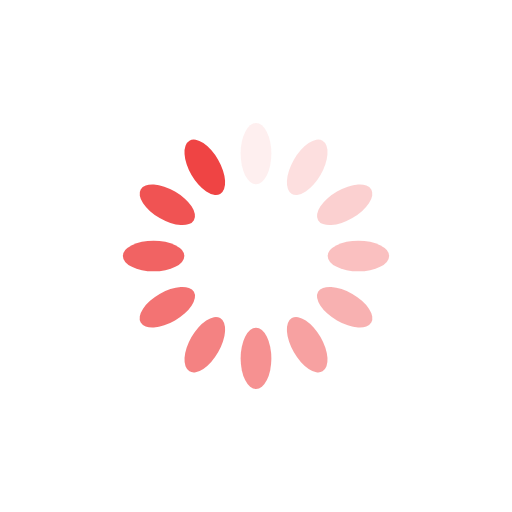
t = 0.00 s
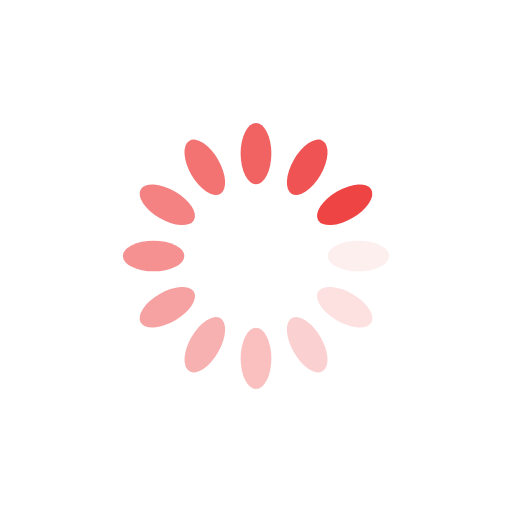
t = 0.34 s
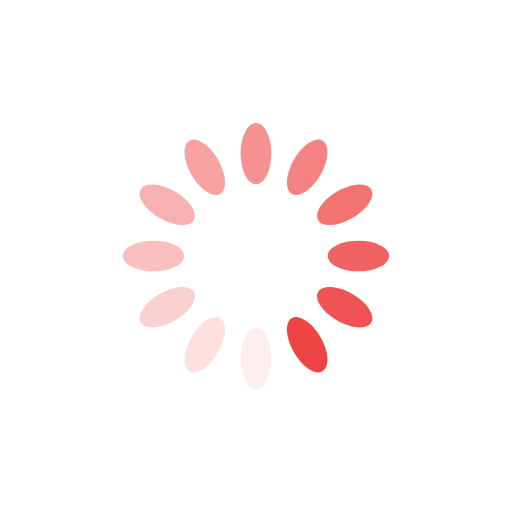
t = 0.68 s
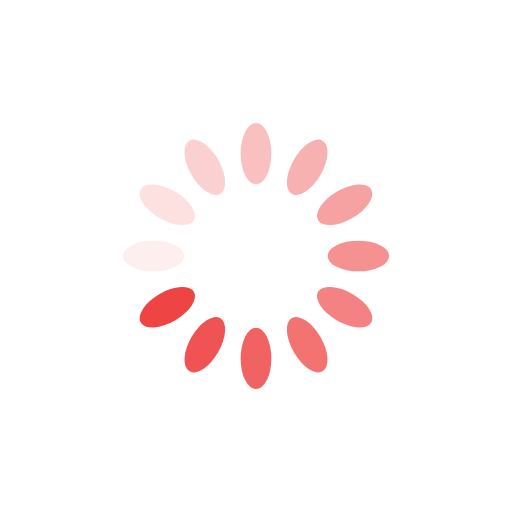
t = 1.01 s

The animated SVG that drew these frames (rendered in a browser with its animation timeline set to each time). Animation: 12 SMIL elements (animate=12); one cycle of 1.35 s, repeats indefinitely.

<?xml version="1.0" encoding="utf-8"?>
<svg xmlns="http://www.w3.org/2000/svg" xmlns:xlink="http://www.w3.org/1999/xlink" style="margin: auto; background: none; display: block; shape-rendering: auto;" width="200px" height="200px" viewBox="0 0 100 100" preserveAspectRatio="xMidYMid">
<g transform="rotate(0 50 50)">
  <rect x="47" y="24" rx="3" ry="6" width="6" height="12" fill="#ef4444">
    <animate attributeName="opacity" values="1;0" keyTimes="0;1" dur="1.3513513513513513s" begin="-1.238738738738739s" repeatCount="indefinite"></animate>
  </rect>
</g><g transform="rotate(30 50 50)">
  <rect x="47" y="24" rx="3" ry="6" width="6" height="12" fill="#ef4444">
    <animate attributeName="opacity" values="1;0" keyTimes="0;1" dur="1.3513513513513513s" begin="-1.1261261261261262s" repeatCount="indefinite"></animate>
  </rect>
</g><g transform="rotate(60 50 50)">
  <rect x="47" y="24" rx="3" ry="6" width="6" height="12" fill="#ef4444">
    <animate attributeName="opacity" values="1;0" keyTimes="0;1" dur="1.3513513513513513s" begin="-1.0135135135135136s" repeatCount="indefinite"></animate>
  </rect>
</g><g transform="rotate(90 50 50)">
  <rect x="47" y="24" rx="3" ry="6" width="6" height="12" fill="#ef4444">
    <animate attributeName="opacity" values="1;0" keyTimes="0;1" dur="1.3513513513513513s" begin="-0.900900900900901s" repeatCount="indefinite"></animate>
  </rect>
</g><g transform="rotate(120 50 50)">
  <rect x="47" y="24" rx="3" ry="6" width="6" height="12" fill="#ef4444">
    <animate attributeName="opacity" values="1;0" keyTimes="0;1" dur="1.3513513513513513s" begin="-0.7882882882882883s" repeatCount="indefinite"></animate>
  </rect>
</g><g transform="rotate(150 50 50)">
  <rect x="47" y="24" rx="3" ry="6" width="6" height="12" fill="#ef4444">
    <animate attributeName="opacity" values="1;0" keyTimes="0;1" dur="1.3513513513513513s" begin="-0.6756756756756758s" repeatCount="indefinite"></animate>
  </rect>
</g><g transform="rotate(180 50 50)">
  <rect x="47" y="24" rx="3" ry="6" width="6" height="12" fill="#ef4444">
    <animate attributeName="opacity" values="1;0" keyTimes="0;1" dur="1.3513513513513513s" begin="-0.5630630630630631s" repeatCount="indefinite"></animate>
  </rect>
</g><g transform="rotate(210 50 50)">
  <rect x="47" y="24" rx="3" ry="6" width="6" height="12" fill="#ef4444">
    <animate attributeName="opacity" values="1;0" keyTimes="0;1" dur="1.3513513513513513s" begin="-0.4504504504504505s" repeatCount="indefinite"></animate>
  </rect>
</g><g transform="rotate(240 50 50)">
  <rect x="47" y="24" rx="3" ry="6" width="6" height="12" fill="#ef4444">
    <animate attributeName="opacity" values="1;0" keyTimes="0;1" dur="1.3513513513513513s" begin="-0.3378378378378379s" repeatCount="indefinite"></animate>
  </rect>
</g><g transform="rotate(270 50 50)">
  <rect x="47" y="24" rx="3" ry="6" width="6" height="12" fill="#ef4444">
    <animate attributeName="opacity" values="1;0" keyTimes="0;1" dur="1.3513513513513513s" begin="-0.22522522522522526s" repeatCount="indefinite"></animate>
  </rect>
</g><g transform="rotate(300 50 50)">
  <rect x="47" y="24" rx="3" ry="6" width="6" height="12" fill="#ef4444">
    <animate attributeName="opacity" values="1;0" keyTimes="0;1" dur="1.3513513513513513s" begin="-0.11261261261261263s" repeatCount="indefinite"></animate>
  </rect>
</g><g transform="rotate(330 50 50)">
  <rect x="47" y="24" rx="3" ry="6" width="6" height="12" fill="#ef4444">
    <animate attributeName="opacity" values="1;0" keyTimes="0;1" dur="1.3513513513513513s" begin="0s" repeatCount="indefinite"></animate>
  </rect>
</g>
<!-- [ldio] generated by https://loading.io/ --></svg>
